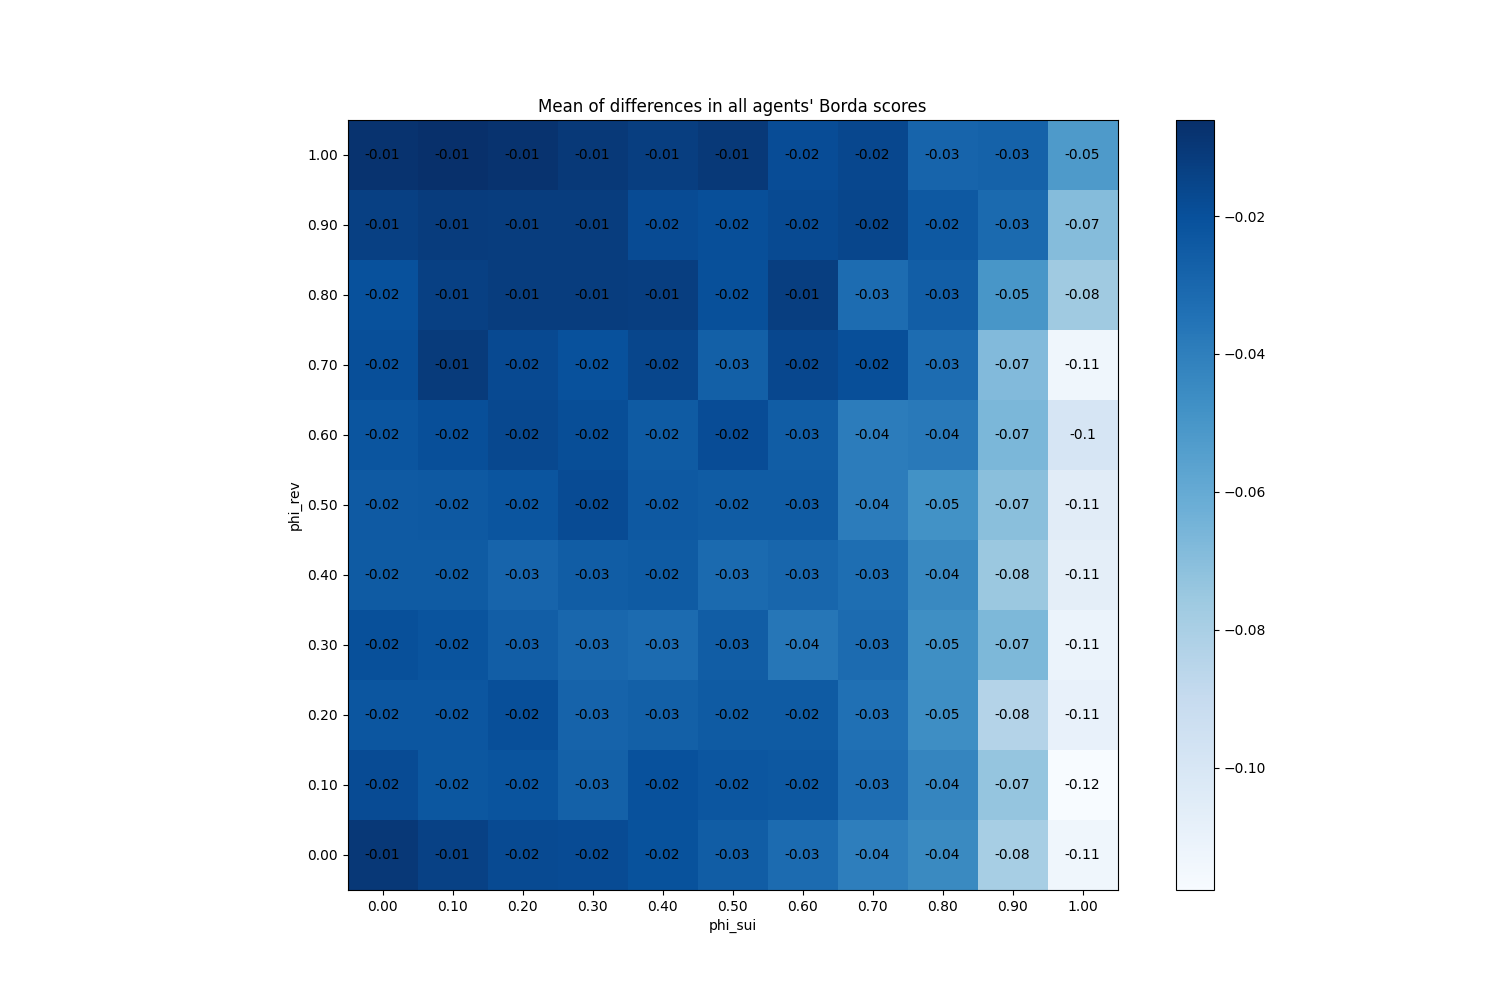

Source data for this figure (header and first rows):
phi_sui, phi_rev
(0.0, 0.0), -0.01
(0.0, 0.1), -0.01796
(0.0, 0.2), -0.02234
(0.0, 0.3), -0.0196
(0.0, 0.4), -0.02458
(0.0, 0.5), -0.02426
(0.0, 0.6), -0.02194
(0.0, 0.7), -0.01918
(0.0, 0.8), -0.02032
(0.0, 0.9), -0.01324
(0.0, 1.0), -0.00782
(0.1, 0.0), -0.01356
(0.1, 0.1), -0.02298
(0.1, 0.2), -0.02262
(0.1, 0.3), -0.02146
(0.1, 0.4), -0.02462
(0.1, 0.5), -0.02368
(0.1, 0.6), -0.01948
(0.1, 0.7), -0.01124
(0.1, 0.8), -0.01308
(0.1, 0.9), -0.01138
(0.1, 1.0), -0.00608
(0.2, 0.0), -0.0178
(0.2, 0.1), -0.02152
(0.2, 0.2), -0.01944
(0.2, 0.3), -0.02604
(0.2, 0.4), -0.02864
(0.2, 0.5), -0.02204
(0.2, 0.6), -0.0166
(0.2, 0.7), -0.01718
(0.2, 0.8), -0.01194
(0.2, 0.9), -0.01176
(0.2, 1.0), -0.00782
(0.3, 0.0), -0.01828
(0.3, 0.1), -0.0274
(0.3, 0.2), -0.0283
(0.3, 0.3), -0.02976
(0.3, 0.4), -0.0253
(0.3, 0.5), -0.01818
(0.3, 0.6), -0.01884
(0.3, 0.7), -0.02008
(0.3, 0.8), -0.012
(0.3, 0.9), -0.01182
(0.3, 1.0), -0.01012
(0.4, 0.0), -0.02054
(0.4, 0.1), -0.02024
(0.4, 0.2), -0.02686
(0.4, 0.3), -0.0316
(0.4, 0.4), -0.02462
(0.4, 0.5), -0.02364
(0.4, 0.6), -0.02466
(0.4, 0.7), -0.01576
(0.4, 0.8), -0.01242
(0.4, 0.9), -0.01796
(0.4, 1.0), -0.01246
(0.5, 0.0), -0.02564
(0.5, 0.1), -0.0226
(0.5, 0.2), -0.02472
(0.5, 0.3), -0.02544
(0.5, 0.4), -0.03098
... 61 more rows
